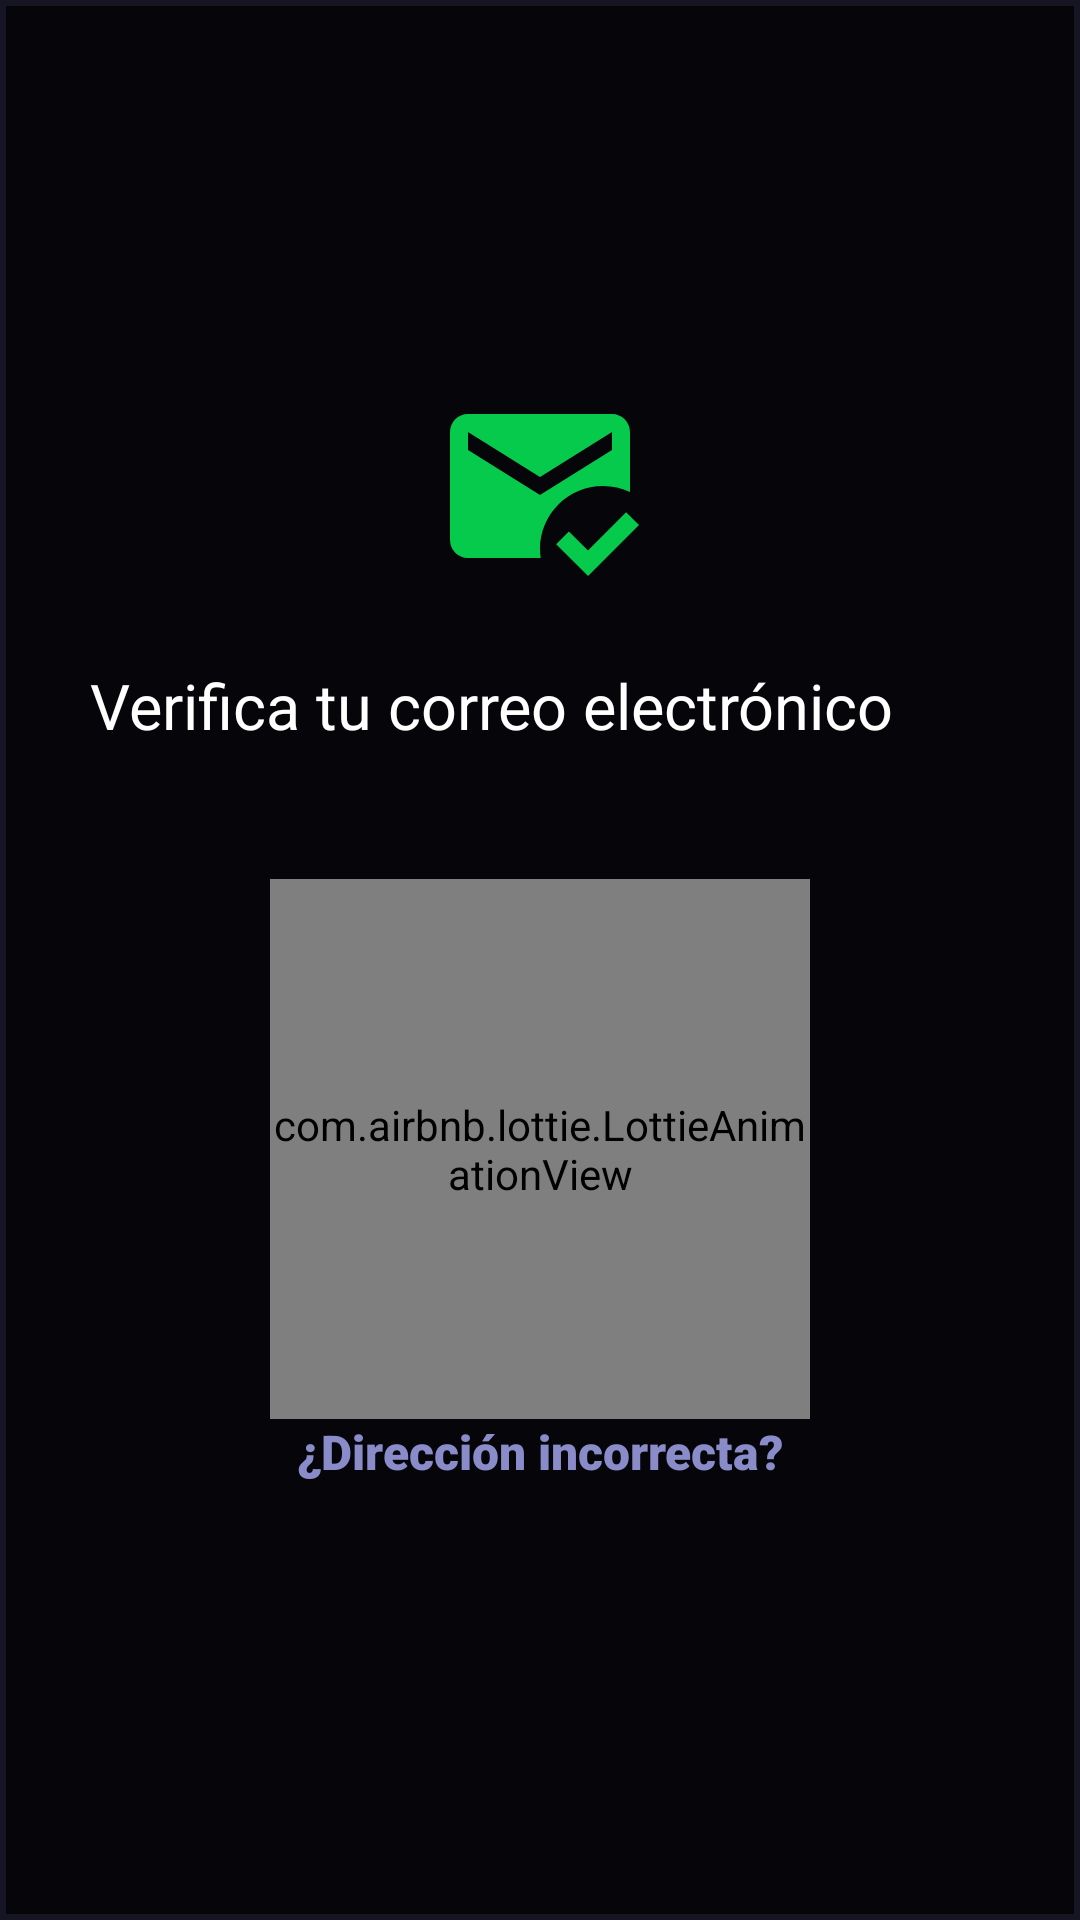

Reconstruct the res/layout file that produces this screen, plus the resources it refers to.
<!-- AndroidManifest.xml: application theme Theme.FreeVideoGame -->
<!-- res/layout/dialog_verify.xml -->
<?xml version="1.0" encoding="utf-8"?>
<LinearLayout xmlns:android="http://schemas.android.com/apk/res/android"
    xmlns:app="http://schemas.android.com/apk/res-auto"
    xmlns:tools="http://schemas.android.com/tools"
    android:layout_width="340dp"
    android:layout_height="540dp"
    android:layout_gravity="center"
    android:background="@drawable/verify"
    android:gravity="center"
    android:orientation="vertical"
    android:padding="30dp">

    <ImageView
        android:layout_width="72dp"
        android:layout_height="72dp"
        android:src="@drawable/icon_mark_email_read" />

    <TextView
        android:layout_width="match_parent"
        android:layout_height="wrap_content"
        android:layout_marginTop="23dp"
        android:text="Verifica tu correo electrónico"
        android:textColor="@color/white"
        android:textSize="21sp" />


    <TextView
        android:id="@+id/tvEmail"
        android:layout_width="match_parent"
        android:layout_height="wrap_content"
        android:layout_marginTop="22dp"
        android:gravity="center"
        android:textColor="#A9FFFFFF"
        android:textSize="16sp"
        tools:text="@string/verify_email" />

    <com.airbnb.lottie.LottieAnimationView
        android:layout_width="180dp"
        android:layout_height="180dp"
        app:lottie_autoPlay="true"
        app:lottie_rawRes="@raw/v"
        app:lottie_repeatCount="-1" />

    <TextView
        android:layout_width="match_parent"
        android:layout_height="wrap_content"
        android:fontFamily="sans-serif-black"
        android:gravity="center"
        android:text="¿Dirección incorrecta?"
        android:textColor="#898CC9"
        android:textSize="16dp" />


    <TextView
        android:id="@+id/tvLogOut"
        android:layout_width="match_parent"
        android:layout_height="wrap_content"
        android:gravity="center"
        android:textColor="@color/white"
        tools:text="@string/log_out" />

</LinearLayout>
<!-- resources referenced by this layout -->
<resources>
  <color name="white">#FFFFFFFF</color>
  <!-- drawable icon_mark_email_read (drawable) -->
  <vector xmlns:android="http://schemas.android.com/apk/res/android" android:autoMirrored="true" android:height="40dp" android:tint="#06CA4C" android:viewportHeight="24" android:viewportWidth="24" android:width="40dp">
        
      <path android:fillColor="@android:color/white" android:pathData="M12,19c0,-3.87 3.13,-7 7,-7c1.08,0 2.09,0.25 3,0.68V6c0,-1.1 -0.9,-2 -2,-2H4C2.9,4 2,4.9 2,6v12c0,1.1 0.9,2 2,2h8.08C12.03,19.67 12,19.34 12,19zM4,6l8,5l8,-5v2l-8,5L4,8V6zM17.34,22l-3.54,-3.54l1.41,-1.41l2.12,2.12l4.24,-4.24L23,16.34L17.34,22z"/>
      
  </vector>
  <!-- drawable verify (drawable) -->
  <?xml version="1.0" encoding="utf-8"?>
  <shape xmlns:android="http://schemas.android.com/apk/res/android">
      <stroke android:color="#151524" android:width="2dp"/>
      <solid android:color="#06060A"/>
  </shape>
  <string name="log_out">Cierra sesión y vuelve a intentarlo con un correo electrónico diferente.</string>
  <string name="verify_email">Para comenzar a usar NIC, haga clic en el enlace de verificación en el correo electrónico que le enviamos a %1$s</string>
  <style name="Theme.FreeVideoGame" parent="Base.Theme.FreeVideoGame" />
  <style name="Base.Theme.FreeVideoGame" parent="Theme.Material3.DayNight.NoActionBar">
          
          
  
          <item name="windowActionBar">false</item>
          <item name="windowNoTitle">true</item>
  
          <item name="colorControlNormal">@color/white</item>
  
      </style>
</resources>
